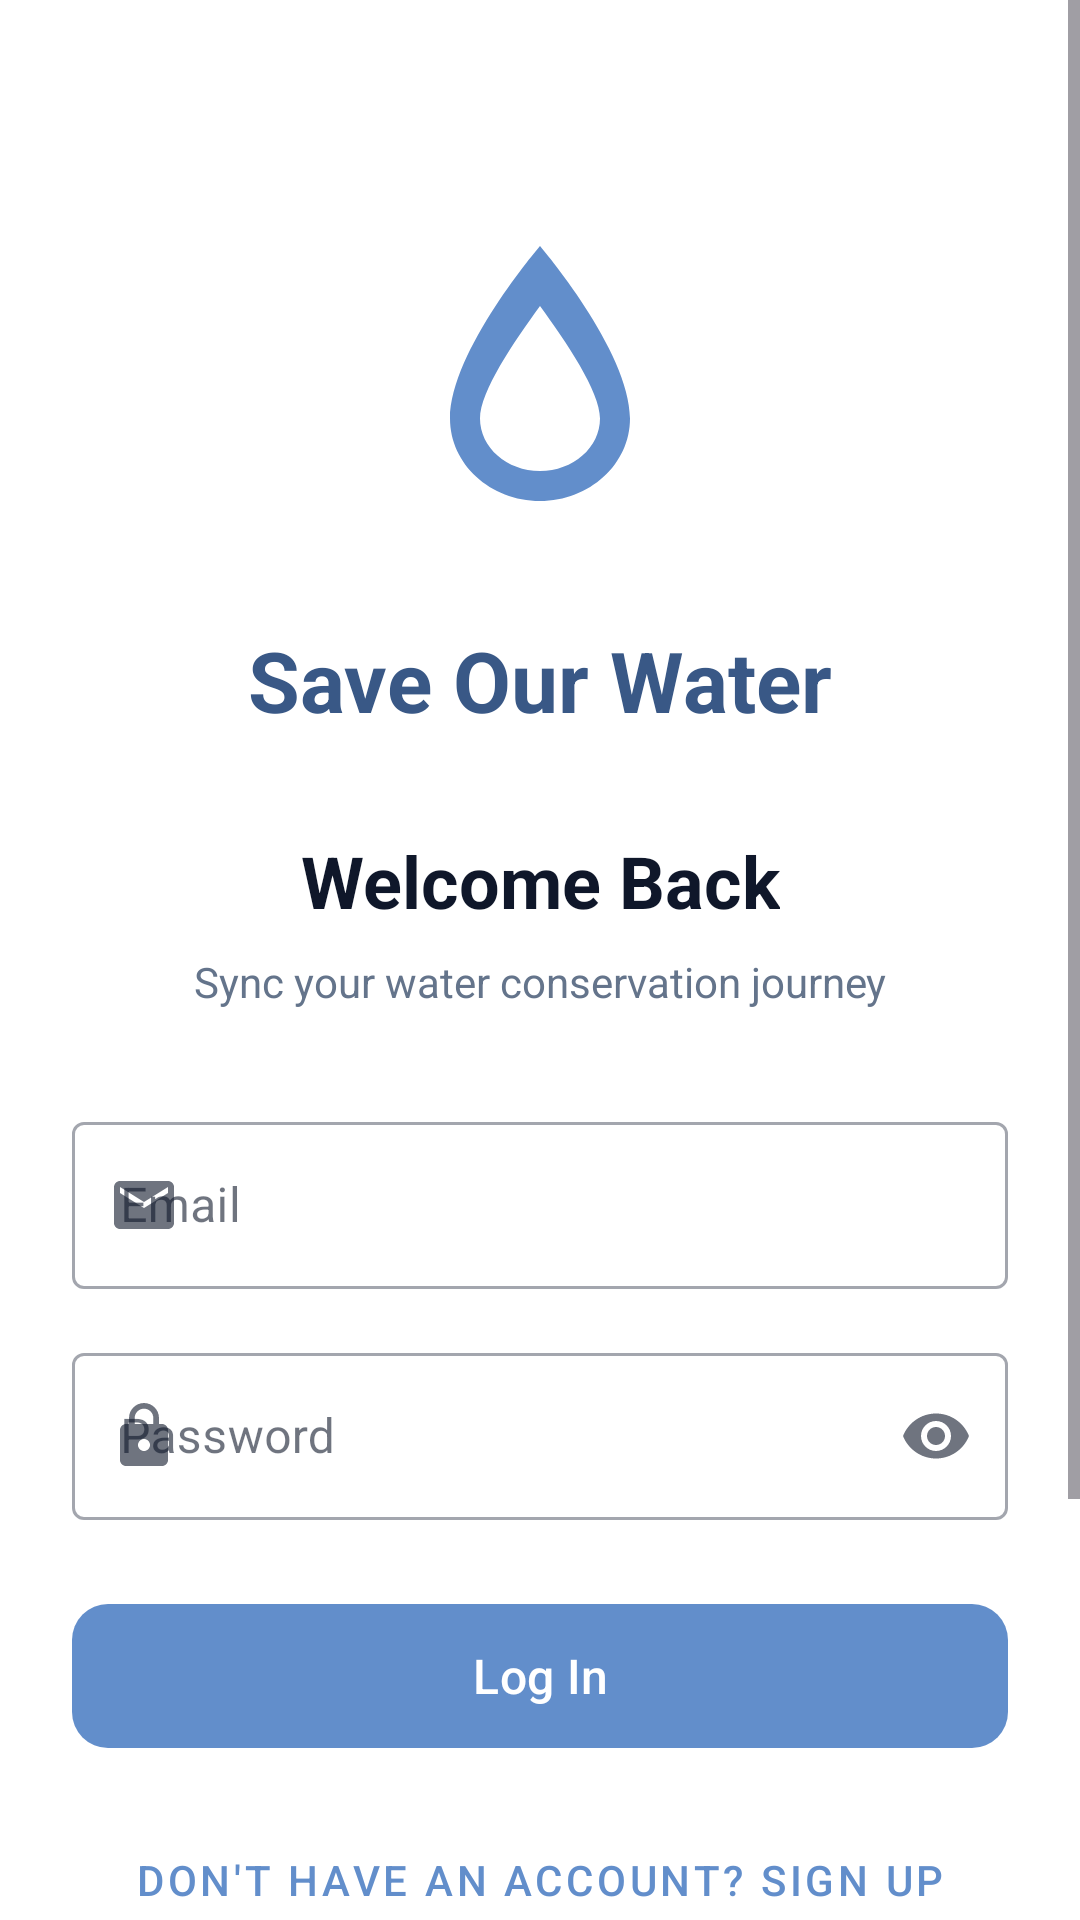

Produce the Android XML layout that renders to this screen, including the resource entries it uses.
<!-- AndroidManifest.xml: application theme Theme.SaveOurWater -->
<!-- res/layout/fragment_auth.xml -->
<?xml version="1.0" encoding="utf-8"?>
<ScrollView xmlns:android="http://schemas.android.com/apk/res/android"
    xmlns:app="http://schemas.android.com/apk/res-auto"
    xmlns:tools="http://schemas.android.com/tools"
    android:layout_width="match_parent"
    android:layout_height="match_parent"
    android:fillViewport="true"
    android:background="@color/background">

    <androidx.constraintlayout.widget.ConstraintLayout
        android:layout_width="match_parent"
        android:layout_height="wrap_content"
        android:padding="24dp"
        tools:context=".ui.auth.AuthFragment">

        
        <ImageView
            android:id="@+id/ivLogo"
            android:layout_width="120dp"
            android:layout_height="120dp"
            android:layout_marginTop="48dp"
            android:src="@drawable/ic_water_drop"
            android:contentDescription="@string/app_name"
            app:tint="@color/primary_500"
            app:layout_constraintEnd_toEndOf="parent"
            app:layout_constraintStart_toStartOf="parent"
            app:layout_constraintTop_toTopOf="parent" />

        
        <TextView
            android:id="@+id/tvAppName"
            android:layout_width="wrap_content"
            android:layout_height="wrap_content"
            android:layout_marginTop="16dp"
            android:text="@string/app_name"
            android:textColor="@color/primary_700"
            android:textSize="28sp"
            android:textStyle="bold"
            app:layout_constraintEnd_toEndOf="parent"
            app:layout_constraintStart_toStartOf="parent"
            app:layout_constraintTop_toBottomOf="@id/ivLogo" />

        
        <TextView
            android:id="@+id/tvTitle"
            android:layout_width="wrap_content"
            android:layout_height="wrap_content"
            android:layout_marginTop="32dp"
            android:text="@string/auth_login_title"
            android:textColor="@color/text_primary"
            android:textSize="24sp"
            android:textStyle="bold"
            app:layout_constraintEnd_toEndOf="parent"
            app:layout_constraintStart_toStartOf="parent"
            app:layout_constraintTop_toBottomOf="@id/tvAppName" />

        
        <TextView
            android:id="@+id/tvSubtitle"
            android:layout_width="wrap_content"
            android:layout_height="wrap_content"
            android:layout_marginTop="8dp"
            android:text="@string/auth_subtitle"
            android:textColor="@color/text_secondary"
            android:textSize="14sp"
            app:layout_constraintEnd_toEndOf="parent"
            app:layout_constraintStart_toStartOf="parent"
            app:layout_constraintTop_toBottomOf="@id/tvTitle" />

        
        <com.google.android.material.textfield.TextInputLayout
            android:id="@+id/tilEmail"
            style="@style/Widget.MaterialComponents.TextInputLayout.OutlinedBox"
            android:layout_width="0dp"
            android:layout_height="wrap_content"
            android:layout_marginTop="32dp"
            android:hint="@string/auth_email_hint"
            app:startIconDrawable="@drawable/ic_email"
            app:layout_constraintEnd_toEndOf="parent"
            app:layout_constraintStart_toStartOf="parent"
            app:layout_constraintTop_toBottomOf="@id/tvSubtitle">

            <com.google.android.material.textfield.TextInputEditText
                android:id="@+id/etEmail"
                android:layout_width="match_parent"
                android:layout_height="wrap_content"
                android:inputType="textEmailAddress"
                android:maxLines="1" />
        </com.google.android.material.textfield.TextInputLayout>

        
        <com.google.android.material.textfield.TextInputLayout
            android:id="@+id/tilPassword"
            style="@style/Widget.MaterialComponents.TextInputLayout.OutlinedBox"
            android:layout_width="0dp"
            android:layout_height="wrap_content"
            android:layout_marginTop="16dp"
            android:hint="@string/auth_password_hint"
            app:startIconDrawable="@drawable/ic_lock"
            app:endIconMode="password_toggle"
            app:layout_constraintEnd_toEndOf="parent"
            app:layout_constraintStart_toStartOf="parent"
            app:layout_constraintTop_toBottomOf="@id/tilEmail">

            <com.google.android.material.textfield.TextInputEditText
                android:id="@+id/etPassword"
                android:layout_width="match_parent"
                android:layout_height="wrap_content"
                android:inputType="textPassword"
                android:maxLines="1" />
        </com.google.android.material.textfield.TextInputLayout>

        
        <com.google.android.material.textfield.TextInputLayout
            android:id="@+id/tilConfirmPassword"
            style="@style/Widget.MaterialComponents.TextInputLayout.OutlinedBox"
            android:layout_width="0dp"
            android:layout_height="wrap_content"
            android:layout_marginTop="16dp"
            android:hint="@string/auth_confirm_password_hint"
            android:visibility="gone"
            app:startIconDrawable="@drawable/ic_lock"
            app:endIconMode="password_toggle"
            app:layout_constraintEnd_toEndOf="parent"
            app:layout_constraintStart_toStartOf="parent"
            app:layout_constraintTop_toBottomOf="@id/tilPassword"
            tools:visibility="visible">

            <com.google.android.material.textfield.TextInputEditText
                android:id="@+id/etConfirmPassword"
                android:layout_width="match_parent"
                android:layout_height="wrap_content"
                android:inputType="textPassword"
                android:maxLines="1" />
        </com.google.android.material.textfield.TextInputLayout>

        
        <com.google.android.material.button.MaterialButton
            android:id="@+id/btnAuth"
            android:layout_width="0dp"
            android:layout_height="56dp"
            android:layout_marginTop="24dp"
            android:text="@string/auth_login_button"
            android:textSize="16sp"
            app:cornerRadius="12dp"
            app:layout_constraintEnd_toEndOf="parent"
            app:layout_constraintStart_toStartOf="parent"
            app:layout_constraintTop_toBottomOf="@id/tilConfirmPassword" />

        
        <ProgressBar
            android:id="@+id/progressBar"
            android:layout_width="wrap_content"
            android:layout_height="wrap_content"
            android:visibility="gone"
            app:layout_constraintBottom_toBottomOf="@id/btnAuth"
            app:layout_constraintEnd_toEndOf="@id/btnAuth"
            app:layout_constraintStart_toStartOf="@id/btnAuth"
            app:layout_constraintTop_toTopOf="@id/btnAuth"
            tools:visibility="visible" />

        
        <com.google.android.material.button.MaterialButton
            android:id="@+id/btnToggleMode"
            style="@style/Widget.MaterialComponents.Button.TextButton"
            android:layout_width="wrap_content"
            android:layout_height="wrap_content"
            android:layout_marginTop="16dp"
            android:text="@string/auth_switch_to_signup"
            android:textColor="@color/primary_500"
            app:layout_constraintEnd_toEndOf="parent"
            app:layout_constraintStart_toStartOf="parent"
            app:layout_constraintTop_toBottomOf="@id/btnAuth" />

        
        <View
            android:id="@+id/divider"
            android:layout_width="0dp"
            android:layout_height="1dp"
            android:layout_marginTop="24dp"
            android:background="@color/divider"
            app:layout_constraintEnd_toEndOf="parent"
            app:layout_constraintStart_toStartOf="parent"
            app:layout_constraintTop_toBottomOf="@id/btnToggleMode" />

        
        <com.google.android.material.button.MaterialButton
            android:id="@+id/btnSkip"
            style="@style/Widget.MaterialComponents.Button.OutlinedButton"
            android:layout_width="0dp"
            android:layout_height="48dp"
            android:layout_marginTop="24dp"
            android:text="@string/auth_skip_button"
            app:cornerRadius="12dp"
            app:strokeColor="@color/text_secondary"
            android:textColor="@color/text_secondary"
            app:layout_constraintEnd_toEndOf="parent"
            app:layout_constraintStart_toStartOf="parent"
            app:layout_constraintTop_toBottomOf="@id/divider" />

        
        <TextView
            android:id="@+id/tvOfflineNote"
            android:layout_width="0dp"
            android:layout_height="wrap_content"
            android:layout_marginTop="8dp"
            android:layout_marginBottom="24dp"
            android:gravity="center"
            android:text="@string/auth_offline_note"
            android:textColor="@color/text_hint"
            android:textSize="12sp"
            app:layout_constraintBottom_toBottomOf="parent"
            app:layout_constraintEnd_toEndOf="parent"
            app:layout_constraintStart_toStartOf="parent"
            app:layout_constraintTop_toBottomOf="@id/btnSkip" />

    </androidx.constraintlayout.widget.ConstraintLayout>
</ScrollView>
<!-- resources referenced by this layout -->
<resources>
  <color name="background">@color/background_light</color>
  <color name="divider">@color/gray_200</color>
  <color name="primary_500">#628ECB</color>
  <color name="primary_700">#395886</color>
  <color name="text_hint">@color/gray_400</color>
  <color name="text_primary">@color/text_primary_light</color>
  <color name="text_secondary">@color/text_secondary_light</color>
  <!-- drawable ic_email (drawable) -->
  <vector xmlns:android="http://schemas.android.com/apk/res/android"
      android:width="24dp"
      android:height="24dp"
      android:viewportWidth="24"
      android:viewportHeight="24"
      android:tint="?attr/colorControlNormal">
      <path
          android:fillColor="@android:color/white"
          android:pathData="M20,4H4C2.9,4 2.01,4.9 2.01,6L2,18c0,1.1 0.9,2 2,2h16c1.1,0 2,-0.9 2,-2V6C22,4.9 21.1,4 20,4zM20,8l-8,5l-8,-5V6l8,5l8,-5V8z"/>
  </vector>
  <!-- drawable ic_lock (drawable) -->
  <vector xmlns:android="http://schemas.android.com/apk/res/android"
      android:width="24dp"
      android:height="24dp"
      android:viewportWidth="24"
      android:viewportHeight="24"
      android:tint="?attr/colorControlNormal">
      <path
          android:fillColor="@android:color/white"
          android:pathData="M18,8h-1V6c0,-2.76 -2.24,-5 -5,-5S7,3.24 7,6v2H6c-1.1,0 -2,0.9 -2,2v10c0,1.1 0.9,2 2,2h12c1.1,0 2,-0.9 2,-2V10C20,8.9 19.1,8 18,8zM12,17c-1.1,0 -2,-0.9 -2,-2s0.9,-2 2,-2s2,0.9 2,2S13.1,17 12,17zM15.1,8H8.9V6c0,-1.71 1.39,-3.1 3.1,-3.1s3.1,1.39 3.1,3.1V8z"/>
  </vector>
  <!-- drawable ic_water_drop (drawable) -->
  <?xml version="1.0" encoding="utf-8"?>
  <vector xmlns:android="http://schemas.android.com/apk/res/android"
      android:width="24dp"
      android:height="24dp"
      android:viewportWidth="24"
      android:viewportHeight="24"
      android:tint="?attr/colorPrimary">
      <path
          android:fillColor="@android:color/white"
          android:pathData="M12,2C12,2 6,9 6,13.5C6,16.54 8.69,19 12,19C15.31,19 18,16.54 18,13.5C18,9 12,2 12,2M12,17C9.79,17 8,15.43 8,13.5C8,11.69 10.28,8.36 12,6C13.72,8.36 16,11.69 16,13.5C16,15.43 14.21,17 12,17Z" />
  </vector>
  <string name="app_name">Save Our Water</string>
  <string name="auth_confirm_password_hint">Confirm Password</string>
  <string name="auth_email_hint">Email</string>
  <string name="auth_login_button">Log In</string>
  <string name="auth_login_title">Welcome Back</string>
  <string name="auth_offline_note">Your data will be saved locally. You can sync later.</string>
  <string name="auth_password_hint">Password</string>
  <string name="auth_skip_button">Continue Offline</string>
  <string name="auth_subtitle">Sync your water conservation journey</string>
  <string name="auth_switch_to_signup">Don\'t have an account? Sign Up</string>
  <color name="background_light">#FFFFFF</color>
  <color name="gray_200">#E2E8F0</color>
  <color name="gray_400">#94A3B8</color>
  <color name="text_primary_light">#0F172A</color>
  <color name="text_secondary_light">#64748B</color>
  <color name="white">#FFFFFF</color>
  <color name="accent_500">#4CAF50</color>
  <color name="accent_700">#388E3C</color>
  <color name="surface_light">#F8FAFC</color>
</resources>
